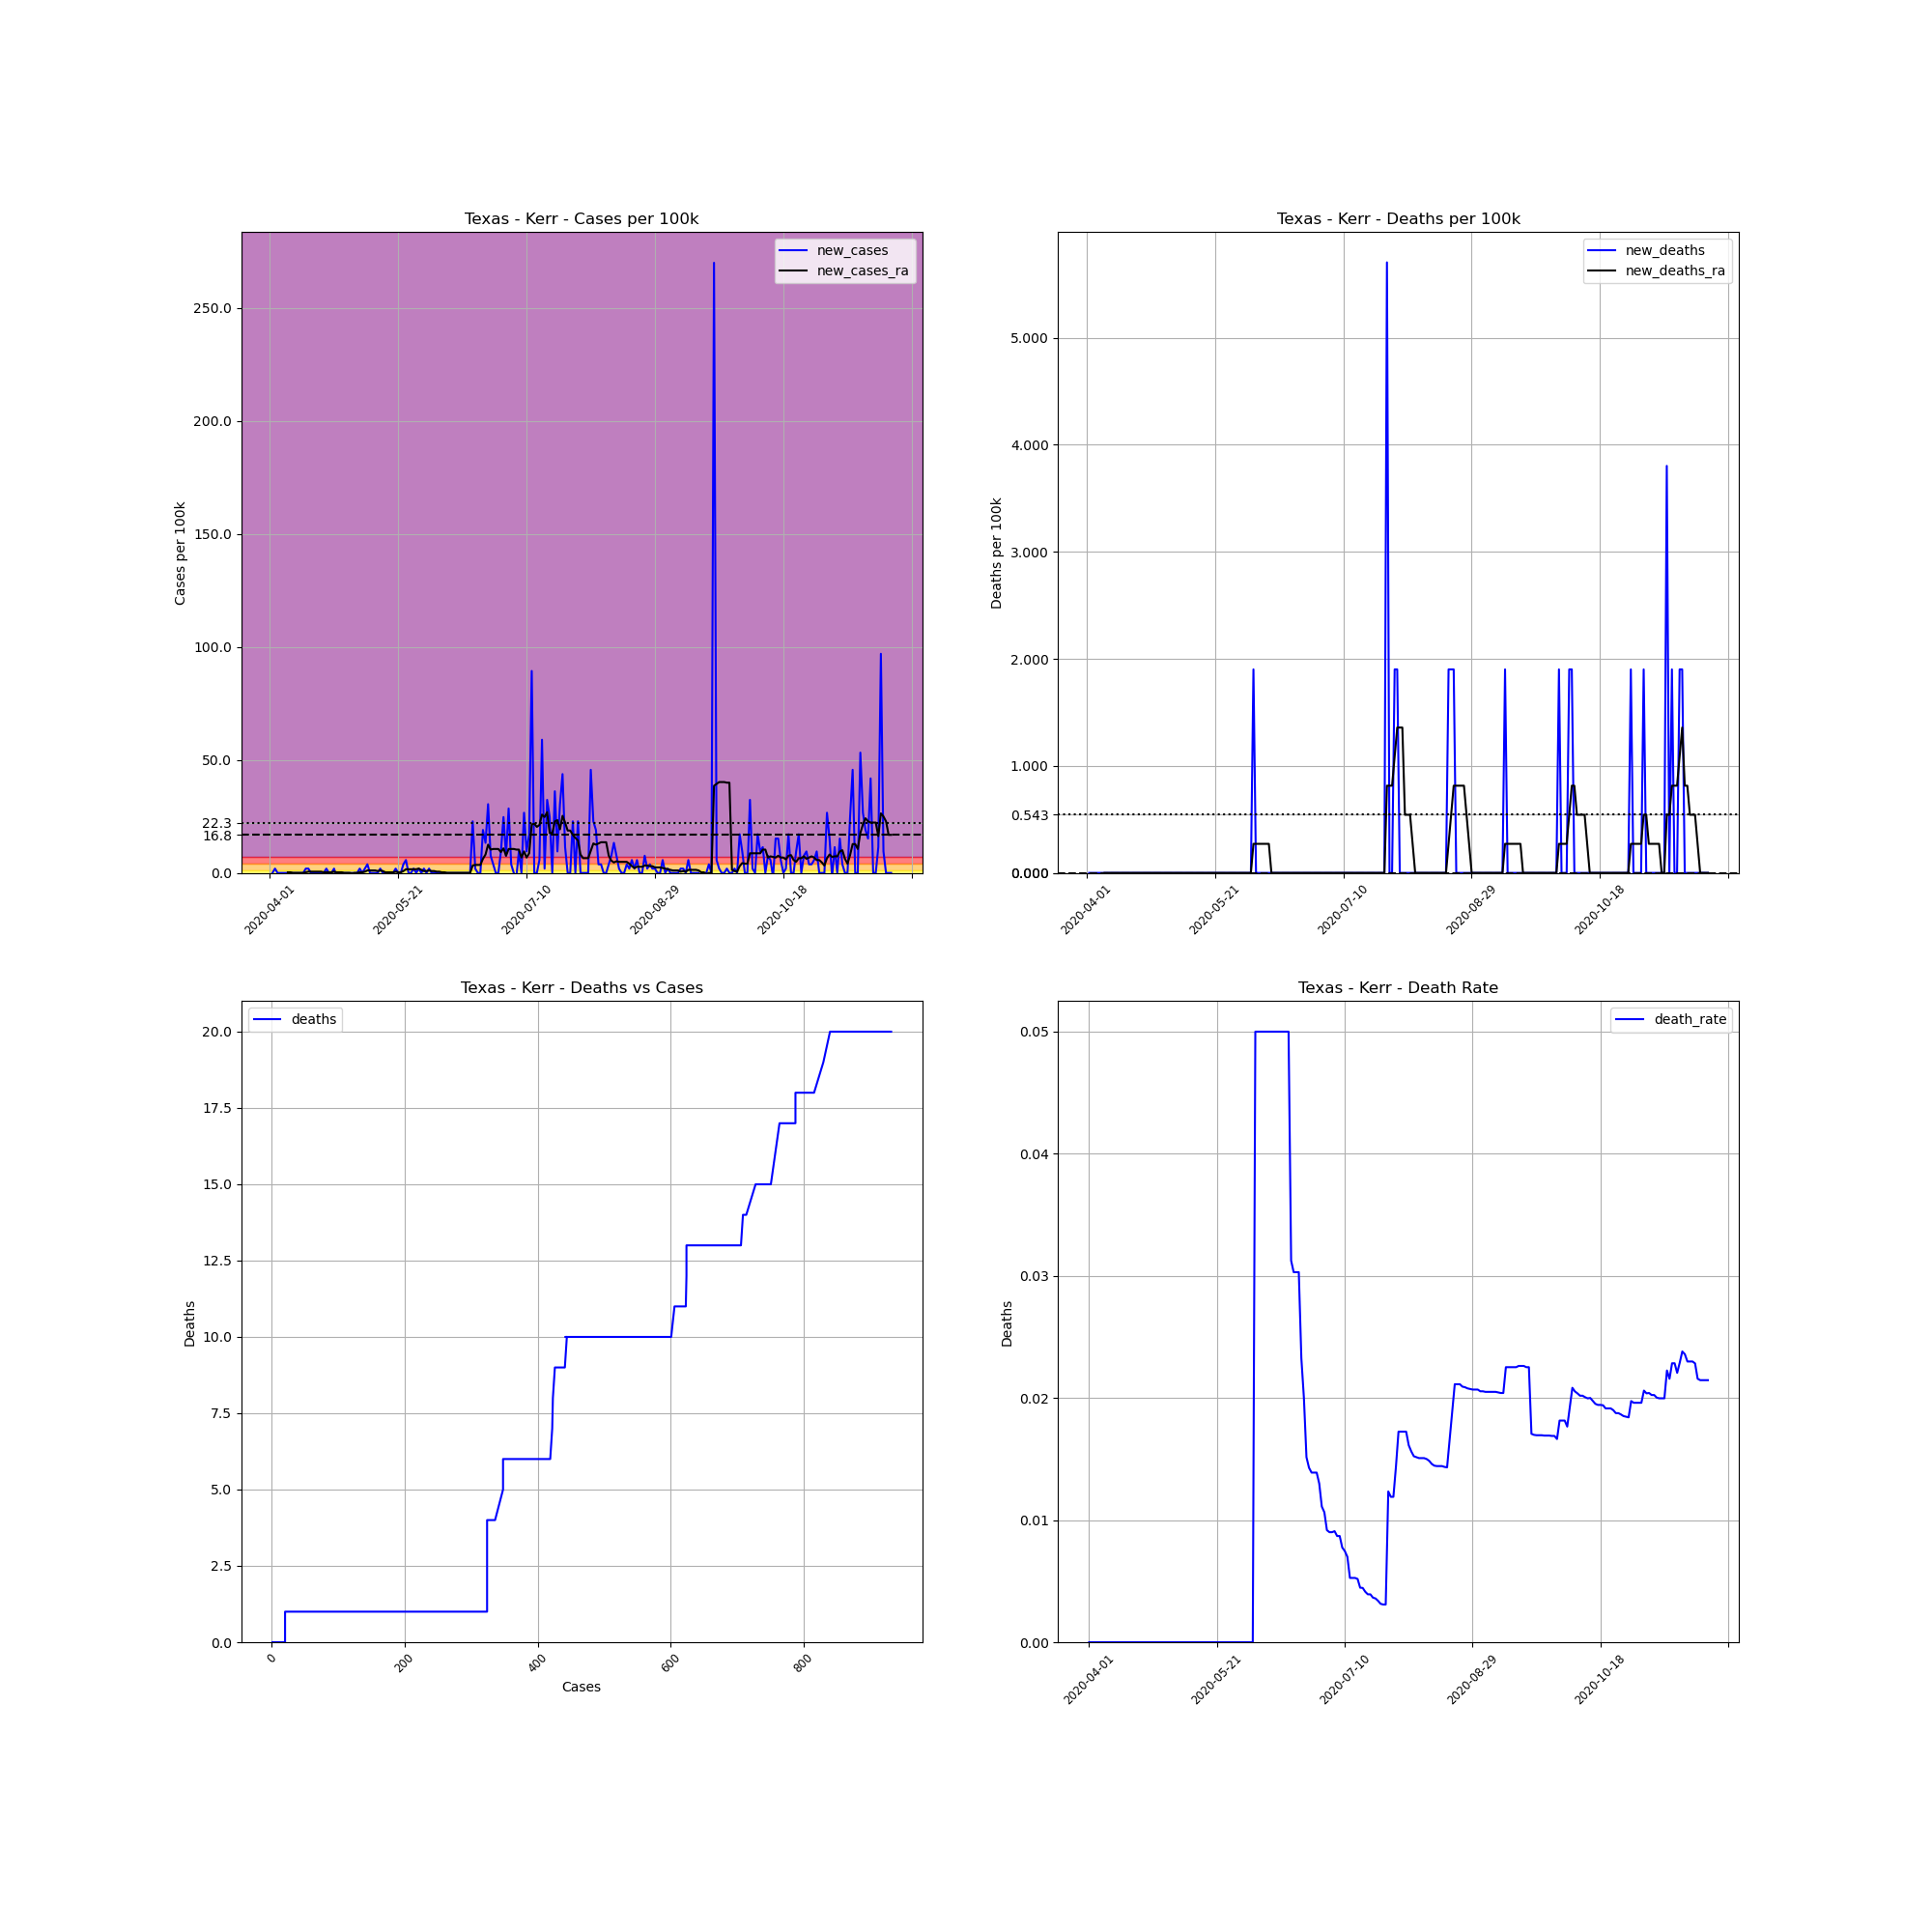

Values plotted in this chart, from the file beside it:
, date, county, state, fips, cases, deaths, COUNTY, STNAME, CTYNAME, POPESTIMATE2019, cases_per_100k, deaths_per_100k, death_rate, new_cases, new_deaths, new_cases_ra, new_deaths_ra
552022, 2020-04-01, Kerr, Texas, 48265, 1, 0.0, 265, Texas, Kerr, 52600, 1.901, 0.0, 0.0, , , , 
552023, 2020-04-02, Kerr, Texas, 48265, 1, 0.0, 265, Texas, Kerr, 52600, 1.901, 0.0, 0.0, 0.0, 0.0, , 
552024, 2020-04-03, Kerr, Texas, 48265, 2, 0.0, 265, Texas, Kerr, 52600, 3.802, 0.0, 0.0, 1.901, 0.0, , 
552025, 2020-04-04, Kerr, Texas, 48265, 2, 0.0, 265, Texas, Kerr, 52600, 3.802, 0.0, 0.0, 0.0, 0.0, , 
552026, 2020-04-05, Kerr, Texas, 48265, 2, 0.0, 265, Texas, Kerr, 52600, 3.802, 0.0, 0.0, 0.0, 0.0, , 
552027, 2020-04-06, Kerr, Texas, 48265, 2, 0.0, 265, Texas, Kerr, 52600, 3.802, 0.0, 0.0, 0.0, 0.0, , 
552028, 2020-04-07, Kerr, Texas, 48265, 2, 0.0, 265, Texas, Kerr, 52600, 3.802, 0.0, 0.0, 0.0, 0.0, , 
552029, 2020-04-08, Kerr, Texas, 48265, 2, 0.0, 265, Texas, Kerr, 52600, 3.802, 0.0, 0.0, 0.0, 0.0, 0.2716, 0.0
552030, 2020-04-09, Kerr, Texas, 48265, 2, 0.0, 265, Texas, Kerr, 52600, 3.802, 0.0, 0.0, 0.0, 0.0, 0.2716, 0.0
552031, 2020-04-10, Kerr, Texas, 48265, 2, 0.0, 265, Texas, Kerr, 52600, 3.802, 0.0, 0.0, 0.0, 0.0, 0.0, 0.0
552032, 2020-04-11, Kerr, Texas, 48265, 2, 0.0, 265, Texas, Kerr, 52600, 3.802, 0.0, 0.0, 0.0, 0.0, 0.0, 0.0
552033, 2020-04-12, Kerr, Texas, 48265, 2, 0.0, 265, Texas, Kerr, 52600, 3.802, 0.0, 0.0, 0.0, 0.0, 0.0, 0.0
552034, 2020-04-13, Kerr, Texas, 48265, 2, 0.0, 265, Texas, Kerr, 52600, 3.802, 0.0, 0.0, 0.0, 0.0, 0.0, 0.0
552035, 2020-04-14, Kerr, Texas, 48265, 2, 0.0, 265, Texas, Kerr, 52600, 3.802, 0.0, 0.0, 0.0, 0.0, 0.0, 0.0
552036, 2020-04-15, Kerr, Texas, 48265, 3, 0.0, 265, Texas, Kerr, 52600, 5.703, 0.0, 0.0, 1.901, 0.0, 0.2716, 0.0
552037, 2020-04-16, Kerr, Texas, 48265, 4, 0.0, 265, Texas, Kerr, 52600, 7.605, 0.0, 0.0, 1.901, 0.0, 0.5432, 0.0
552038, 2020-04-17, Kerr, Texas, 48265, 4, 0.0, 265, Texas, Kerr, 52600, 7.605, 0.0, 0.0, 0.0, 0.0, 0.5432, 0.0
552039, 2020-04-18, Kerr, Texas, 48265, 4, 0.0, 265, Texas, Kerr, 52600, 7.605, 0.0, 0.0, 0.0, 0.0, 0.5432, 0.0
552040, 2020-04-19, Kerr, Texas, 48265, 4, 0.0, 265, Texas, Kerr, 52600, 7.605, 0.0, 0.0, 0.0, 0.0, 0.5432, 0.0
552041, 2020-04-20, Kerr, Texas, 48265, 4, 0.0, 265, Texas, Kerr, 52600, 7.605, 0.0, 0.0, 0.0, 0.0, 0.5432, 0.0
552042, 2020-04-21, Kerr, Texas, 48265, 4, 0.0, 265, Texas, Kerr, 52600, 7.605, 0.0, 0.0, 0.0, 0.0, 0.5432, 0.0
552043, 2020-04-22, Kerr, Texas, 48265, 4, 0.0, 265, Texas, Kerr, 52600, 7.605, 0.0, 0.0, 0.0, 0.0, 0.2716, 0.0
552044, 2020-04-23, Kerr, Texas, 48265, 5, 0.0, 265, Texas, Kerr, 52600, 9.506, 0.0, 0.0, 1.901, 0.0, 0.2716, 0.0
552045, 2020-04-24, Kerr, Texas, 48265, 5, 0.0, 265, Texas, Kerr, 52600, 9.506, 0.0, 0.0, 0.0, 0.0, 0.2716, 0.0
552046, 2020-04-25, Kerr, Texas, 48265, 5, 0.0, 265, Texas, Kerr, 52600, 9.506, 0.0, 0.0, 0.0, 0.0, 0.2716, 0.0
552047, 2020-04-26, Kerr, Texas, 48265, 6, 0.0, 265, Texas, Kerr, 52600, 11.41, 0.0, 0.0, 1.901, 0.0, 0.5432, 0.0
552048, 2020-04-27, Kerr, Texas, 48265, 5, 0.0, 265, Texas, Kerr, 52600, 9.506, 0.0, 0.0, -1.901, 0.0, 0.2716, 0.0
552049, 2020-04-28, Kerr, Texas, 48265, 5, 0.0, 265, Texas, Kerr, 52600, 9.506, 0.0, 0.0, 0.0, 0.0, 0.2716, 0.0
552050, 2020-04-29, Kerr, Texas, 48265, 5, 0.0, 265, Texas, Kerr, 52600, 9.506, 0.0, 0.0, 0.0, 0.0, 0.2716, 0.0
552051, 2020-04-30, Kerr, Texas, 48265, 5, 0.0, 265, Texas, Kerr, 52600, 9.506, 0.0, 0.0, 0.0, 0.0, 0.0, 0.0
552052, 2020-05-01, Kerr, Texas, 48265, 5, 0.0, 265, Texas, Kerr, 52600, 9.506, 0.0, 0.0, 0.0, 0.0, 0.0, 0.0
552053, 2020-05-02, Kerr, Texas, 48265, 5, 0.0, 265, Texas, Kerr, 52600, 9.506, 0.0, 0.0, 0.0, 0.0, 0.0, 0.0
552054, 2020-05-03, Kerr, Texas, 48265, 5, 0.0, 265, Texas, Kerr, 52600, 9.506, 0.0, 0.0, 0.0, 0.0, -0.2716, 0.0
552055, 2020-05-04, Kerr, Texas, 48265, 5, 0.0, 265, Texas, Kerr, 52600, 9.506, 0.0, 0.0, 0.0, 0.0, 0.0, 0.0
552056, 2020-05-05, Kerr, Texas, 48265, 5, 0.0, 265, Texas, Kerr, 52600, 9.506, 0.0, 0.0, 0.0, 0.0, 0.0, 0.0
552057, 2020-05-06, Kerr, Texas, 48265, 6, 0.0, 265, Texas, Kerr, 52600, 11.41, 0.0, 0.0, 1.901, 0.0, 0.2716, 0.0
552058, 2020-05-07, Kerr, Texas, 48265, 6, 0.0, 265, Texas, Kerr, 52600, 11.41, 0.0, 0.0, 0.0, 0.0, 0.2716, 0.0
552059, 2020-05-08, Kerr, Texas, 48265, 7, 0.0, 265, Texas, Kerr, 52600, 13.31, 0.0, 0.0, 1.901, 0.0, 0.5432, 0.0
552060, 2020-05-09, Kerr, Texas, 48265, 9, 0.0, 265, Texas, Kerr, 52600, 17.11, 0.0, 0.0, 3.802, 0.0, 1.086, 0.0
552061, 2020-05-10, Kerr, Texas, 48265, 9, 0.0, 265, Texas, Kerr, 52600, 17.11, 0.0, 0.0, 0.0, 0.0, 1.086, 0.0
552062, 2020-05-11, Kerr, Texas, 48265, 9, 0.0, 265, Texas, Kerr, 52600, 17.11, 0.0, 0.0, 0.0, 0.0, 1.086, 0.0
552063, 2020-05-12, Kerr, Texas, 48265, 9, 0.0, 265, Texas, Kerr, 52600, 17.11, 0.0, 0.0, 0.0, 0.0, 1.086, 0.0
552064, 2020-05-13, Kerr, Texas, 48265, 9, 0.0, 265, Texas, Kerr, 52600, 17.11, 0.0, 0.0, 0.0, 0.0, 0.8148, 0.0
552065, 2020-05-14, Kerr, Texas, 48265, 10, 0.0, 265, Texas, Kerr, 52600, 19.01, 0.0, 0.0, 1.901, 0.0, 1.086, 0.0
552066, 2020-05-15, Kerr, Texas, 48265, 10, 0.0, 265, Texas, Kerr, 52600, 19.01, 0.0, 0.0, 0.0, 0.0, 0.8148, 0.0
552067, 2020-05-16, Kerr, Texas, 48265, 10, 0.0, 265, Texas, Kerr, 52600, 19.01, 0.0, 0.0, 0.0, 0.0, 0.2716, 0.0
552068, 2020-05-17, Kerr, Texas, 48265, 10, 0.0, 265, Texas, Kerr, 52600, 19.01, 0.0, 0.0, 0.0, 0.0, 0.2716, 0.0
552069, 2020-05-18, Kerr, Texas, 48265, 10, 0.0, 265, Texas, Kerr, 52600, 19.01, 0.0, 0.0, 0.0, 0.0, 0.2716, 0.0
552070, 2020-05-19, Kerr, Texas, 48265, 10, 0.0, 265, Texas, Kerr, 52600, 19.01, 0.0, 0.0, 0.0, 0.0, 0.2716, 0.0
552071, 2020-05-20, Kerr, Texas, 48265, 11, 0.0, 265, Texas, Kerr, 52600, 20.91, 0.0, 0.0, 1.901, 0.0, 0.5432, 0.0
552072, 2020-05-21, Kerr, Texas, 48265, 11, 0.0, 265, Texas, Kerr, 52600, 20.91, 0.0, 0.0, 0.0, 0.0, 0.2716, 0.0
552073, 2020-05-22, Kerr, Texas, 48265, 11, 0.0, 265, Texas, Kerr, 52600, 20.91, 0.0, 0.0, 0.0, 0.0, 0.2716, 0.0
552074, 2020-05-23, Kerr, Texas, 48265, 13, 0.0, 265, Texas, Kerr, 52600, 24.71, 0.0, 0.0, 3.802, 0.0, 0.8148, 0.0
552075, 2020-05-24, Kerr, Texas, 48265, 16, 0.0, 265, Texas, Kerr, 52600, 30.42, 0.0, 0.0, 5.703, 0.0, 1.63, 0.0
552076, 2020-05-25, Kerr, Texas, 48265, 16, 0.0, 265, Texas, Kerr, 52600, 30.42, 0.0, 0.0, 0.0, 0.0, 1.63, 0.0
552077, 2020-05-26, Kerr, Texas, 48265, 16, 0.0, 265, Texas, Kerr, 52600, 30.42, 0.0, 0.0, 0.0, 0.0, 1.63, 0.0
552078, 2020-05-27, Kerr, Texas, 48265, 17, 0.0, 265, Texas, Kerr, 52600, 32.32, 0.0, 0.0, 1.901, 0.0, 1.63, 0.0
552079, 2020-05-28, Kerr, Texas, 48265, 17, 0.0, 265, Texas, Kerr, 52600, 32.32, 0.0, 0.0, 0.0, 0.0, 1.63, 0.0
552080, 2020-05-29, Kerr, Texas, 48265, 18, 0.0, 265, Texas, Kerr, 52600, 34.22, 0.0, 0.0, 1.901, 0.0, 1.901, 0.0
552081, 2020-05-30, Kerr, Texas, 48265, 18, 0.0, 265, Texas, Kerr, 52600, 34.22, 0.0, 0.0, 0.0, 0.0, 1.358, 0.0
... 183 more rows
